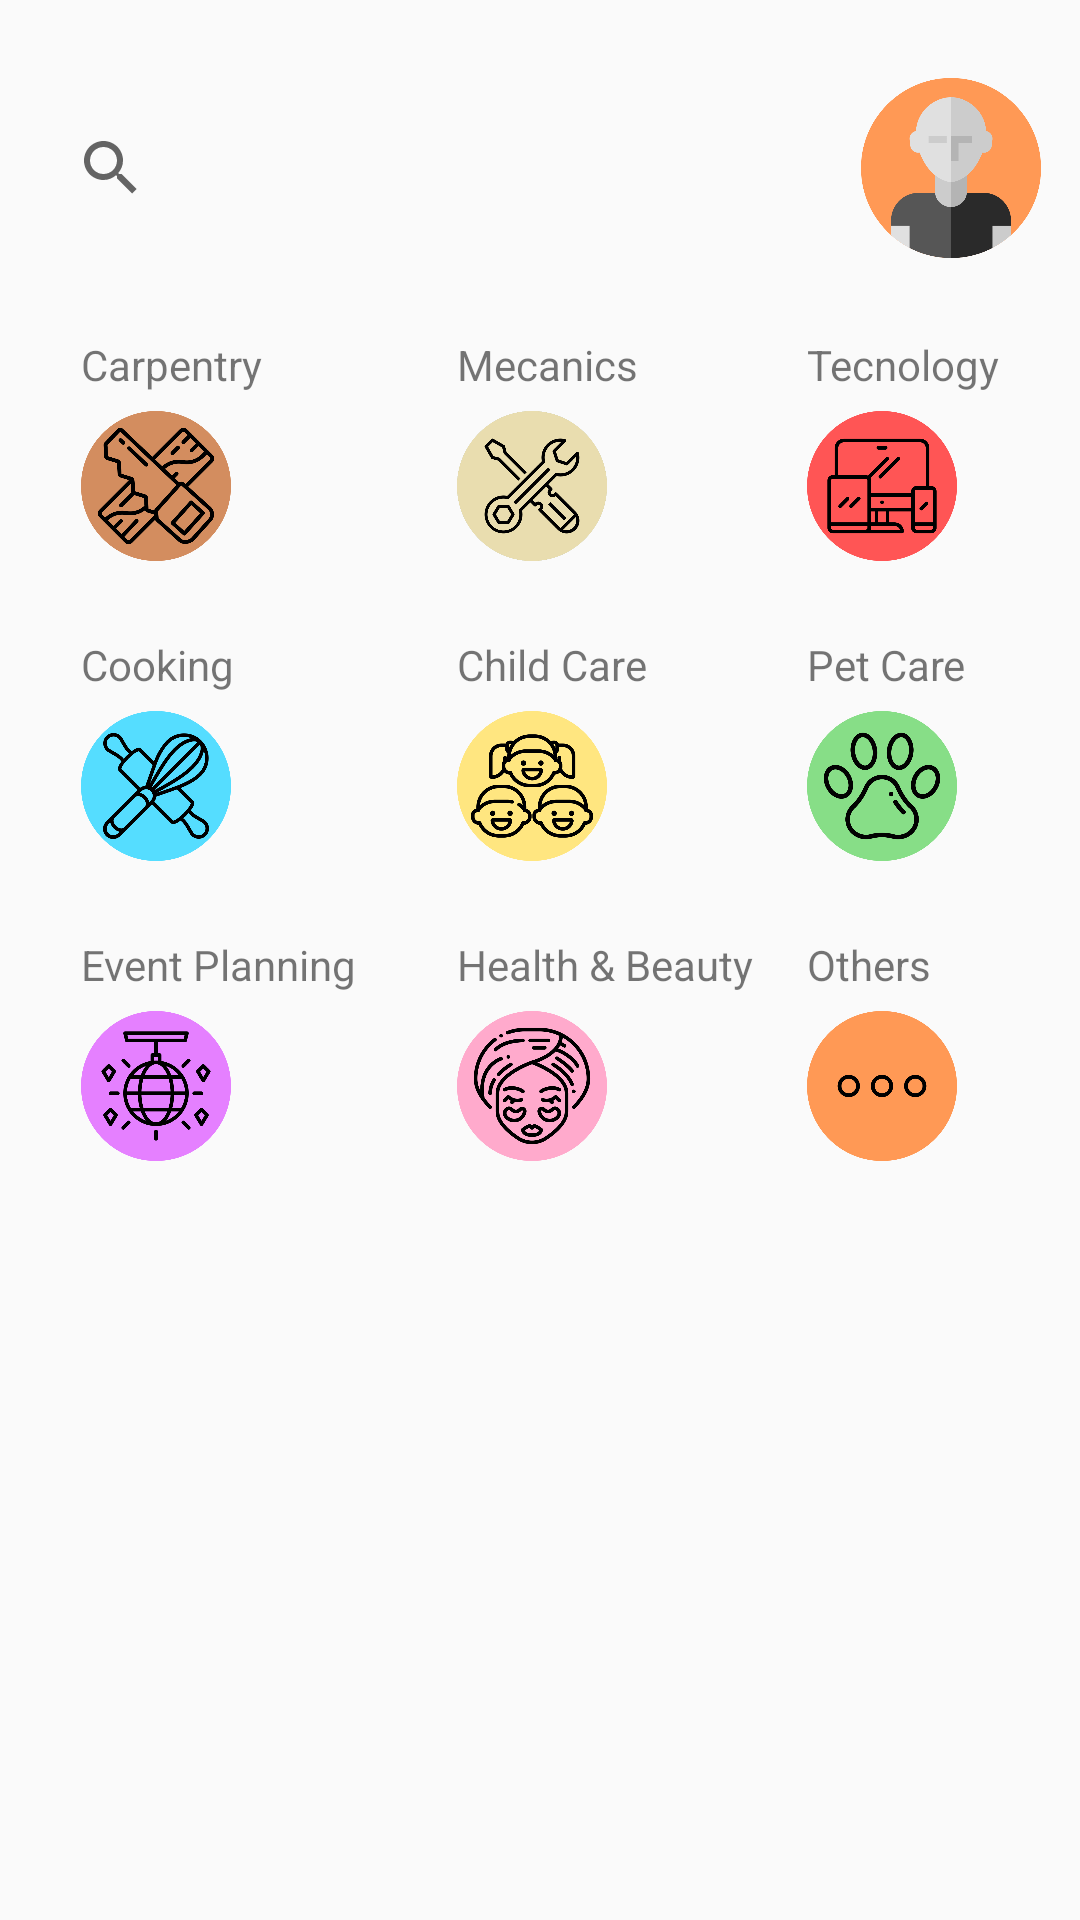

Here is an Android app screen rendered from its layout file. Give the layout XML and the strings, colors and styles it references.
<!-- AndroidManifest.xml: application theme AppTheme -->
<!-- res/layout/activity_full_list_2.xml -->
<?xml version="1.0" encoding="utf-8"?>
<androidx.constraintlayout.widget.ConstraintLayout xmlns:android="http://schemas.android.com/apk/res/android"
    xmlns:app="http://schemas.android.com/apk/res-auto"
    xmlns:tools="http://schemas.android.com/tools"
    android:layout_width="match_parent"
    android:layout_height="match_parent"
    tools:context=".FullListShort">

    <ImageButton
        android:id="@+id/profilePic"
        android:layout_width="60dp"
        android:layout_height="60dp"
        android:layout_marginEnd="32dp"
        android:background="#00FFFFFF"
        android:scaleType="centerCrop"
        android:src="@drawable/icon_profile"
        app:layout_constraintBottom_toTopOf="@+id/gridLayout"
        app:layout_constraintEnd_toEndOf="parent"
        app:layout_constraintStart_toEndOf="@+id/searchView2"
        app:layout_constraintTop_toTopOf="parent" />

    <androidx.core.widget.NestedScrollView
        android:id="@+id/nestedScrollView"
        android:layout_width="match_parent"
        android:layout_height="match_parent"
        android:layout_marginTop="420dp"
        android:clipToPadding="true"
        app:layout_behavior="com.google.android.material.appbar.AppBarLayout$ScrollingViewBehavior"
        app:layout_constraintBottom_toBottomOf="parent"
        app:layout_constraintEnd_toEndOf="parent"
        app:layout_constraintStart_toStartOf="parent"
        app:layout_constraintTop_toTopOf="parent">

        <androidx.recyclerview.widget.RecyclerView
            android:id="@+id/rv"
            android:layout_width="match_parent"
            android:layout_marginTop="175dp"
            android:layout_height="match_parent" />

    </androidx.core.widget.NestedScrollView>


    <GridLayout
        android:id="@+id/gridLayout"
        android:layout_width="wrap_content"
        android:layout_height="wrap_content"
        android:layout_marginTop="40dp"
        android:columnCount="3"
        android:rowCount="3"
        app:layout_constraintEnd_toEndOf="parent"
        app:layout_constraintHeight_min="150dp"
        app:layout_constraintStart_toStartOf="parent"
        app:layout_constraintTop_toBottomOf="@+id/searchView2"
        app:layout_constraintWidth_min="150dp">


        <TextView
            android:id="@+id/textView1"
            android:layout_row="0"
            android:layout_column="0"
            android:text="Carpentry" />

        <ImageView
            android:id="@+id/image1"
            android:layout_width="50dp"
            android:layout_height="100dp"
            android:layout_row="0"
            android:layout_column="0"
            android:src="@drawable/icon_carpentry"
            android:textAlignment="center"
            android:textDirection="firstStrongLtr" />

        <TextView
            android:id="@+id/textView2"
            android:layout_row="0"
            android:layout_column="1"
            android:text="Mecanics" />

        <ImageView
            android:id="@+id/image2"
            android:layout_width="50dp"
            android:layout_height="100dp"
            android:layout_row="0"
            android:layout_column="1"
            android:src="@drawable/icon_mecanics"
            android:textAlignment="center" />

        <TextView
            android:id="@+id/textView3"
            android:layout_row="0"
            android:layout_column="2"
            android:text="Tecnology" />

        <ImageView
            android:id="@+id/image3"
            android:layout_width="50dp"
            android:layout_height="100dp"
            android:layout_row="0"
            android:layout_column="2"
            android:src="@drawable/icon_tecnology"
            android:textAlignment="center" />

        <TextView
            android:id="@+id/textView4"
            android:layout_row="1"
            android:layout_column="0"
            android:text="Cooking" />

        <ImageView
            android:id="@+id/image4"
            android:layout_width="50dp"
            android:layout_height="100dp"
            android:layout_row="1"
            android:layout_column="0"
            android:src="@drawable/icon_cooking"
            android:textAlignment="center" />

        <TextView
            android:id="@+id/textView5"
            android:layout_row="1"
            android:layout_column="1"
            android:text="Child Care                " />

        <ImageView
            android:id="@+id/image5"
            android:layout_width="50dp"
            android:layout_height="100dp"
            android:layout_row="1"
            android:layout_column="1"
            android:src="@drawable/icon_child_care"
            android:textAlignment="center" />

        <TextView
            android:id="@+id/textView6"
            android:layout_row="1"
            android:layout_column="2"
            android:text="Pet Care" />

        <ImageView
            android:id="@+id/image6"
            android:layout_width="50dp"
            android:layout_height="100dp"
            android:layout_row="1"
            android:layout_column="2"
            android:src="@drawable/icon_pet_care"
            android:textAlignment="center" />

        <TextView
            android:id="@+id/textView7"
            android:layout_row="2"
            android:layout_column="0"
            android:text="Event Planning          " />

        <ImageView
            android:id="@+id/image7"
            android:layout_width="50dp"
            android:layout_height="100dp"
            android:layout_row="2"
            android:layout_column="0"
            android:src="@drawable/icon_event_planning"
            android:textAlignment="center" />

        <TextView
            android:id="@+id/textView8"
            android:layout_row="2"
            android:layout_column="1"
            android:text="Health &amp; Beauty" />

        <ImageView
            android:id="@+id/image8"
            android:layout_width="50dp"
            android:layout_height="100dp"
            android:layout_row="2"
            android:layout_column="1"
            android:src="@drawable/icon_health_beauty"
            android:textAlignment="center" />

        <TextView
            android:id="@+id/textView9"
            android:layout_row="2"
            android:layout_column="2"
            android:text="Others" />

        <ImageView
            android:id="@+id/image9"
            android:layout_width="50dp"
            android:layout_height="100dp"
            android:layout_row="2"
            android:layout_column="2"
            android:src="@drawable/icon_others"
            android:textAlignment="center" />

    </GridLayout>


    <SearchView
        android:id="@+id/searchView2"
        android:layout_width="229dp"
        android:layout_height="32dp"
        android:layout_marginStart="32dp"
        android:layout_marginTop="40dp"
        android:layout_marginEnd="45dp"
        app:layout_anchorGravity="center"
        app:layout_constraintEnd_toStartOf="@+id/profilePic"
        app:layout_constraintStart_toStartOf="parent"
        app:layout_constraintTop_toTopOf="parent" />

</androidx.constraintlayout.widget.ConstraintLayout>
<!-- resources referenced by this layout -->
<resources>
  <!-- drawable icon_carpentry: png bitmap (drawable, 68025 bytes) -->
  <!-- drawable icon_child_care: png bitmap (drawable, 62882 bytes) -->
  <!-- drawable icon_cooking: png bitmap (drawable, 58316 bytes) -->
  <!-- drawable icon_event_planning: png bitmap (drawable, 42972 bytes) -->
  <!-- drawable icon_health_beauty: png bitmap (drawable, 76146 bytes) -->
  <!-- drawable icon_mecanics: png bitmap (drawable, 45851 bytes) -->
  <!-- drawable icon_others: png bitmap (drawable, 29019 bytes) -->
  <!-- drawable icon_pet_care: png bitmap (drawable, 53502 bytes) -->
  <!-- drawable icon_profile: png bitmap (drawable, 29380 bytes) -->
  <!-- drawable icon_tecnology: png bitmap (drawable, 25722 bytes) -->
  <style name="AppTheme" parent="Theme.AppCompat.Light.NoActionBar">
          
          <item name="colorPrimary">#B09AD8</item>
          <item name="colorPrimaryDark">#8272A6</item>
          <item name="colorAccent">#9B64FF</item>
      </style>
</resources>
